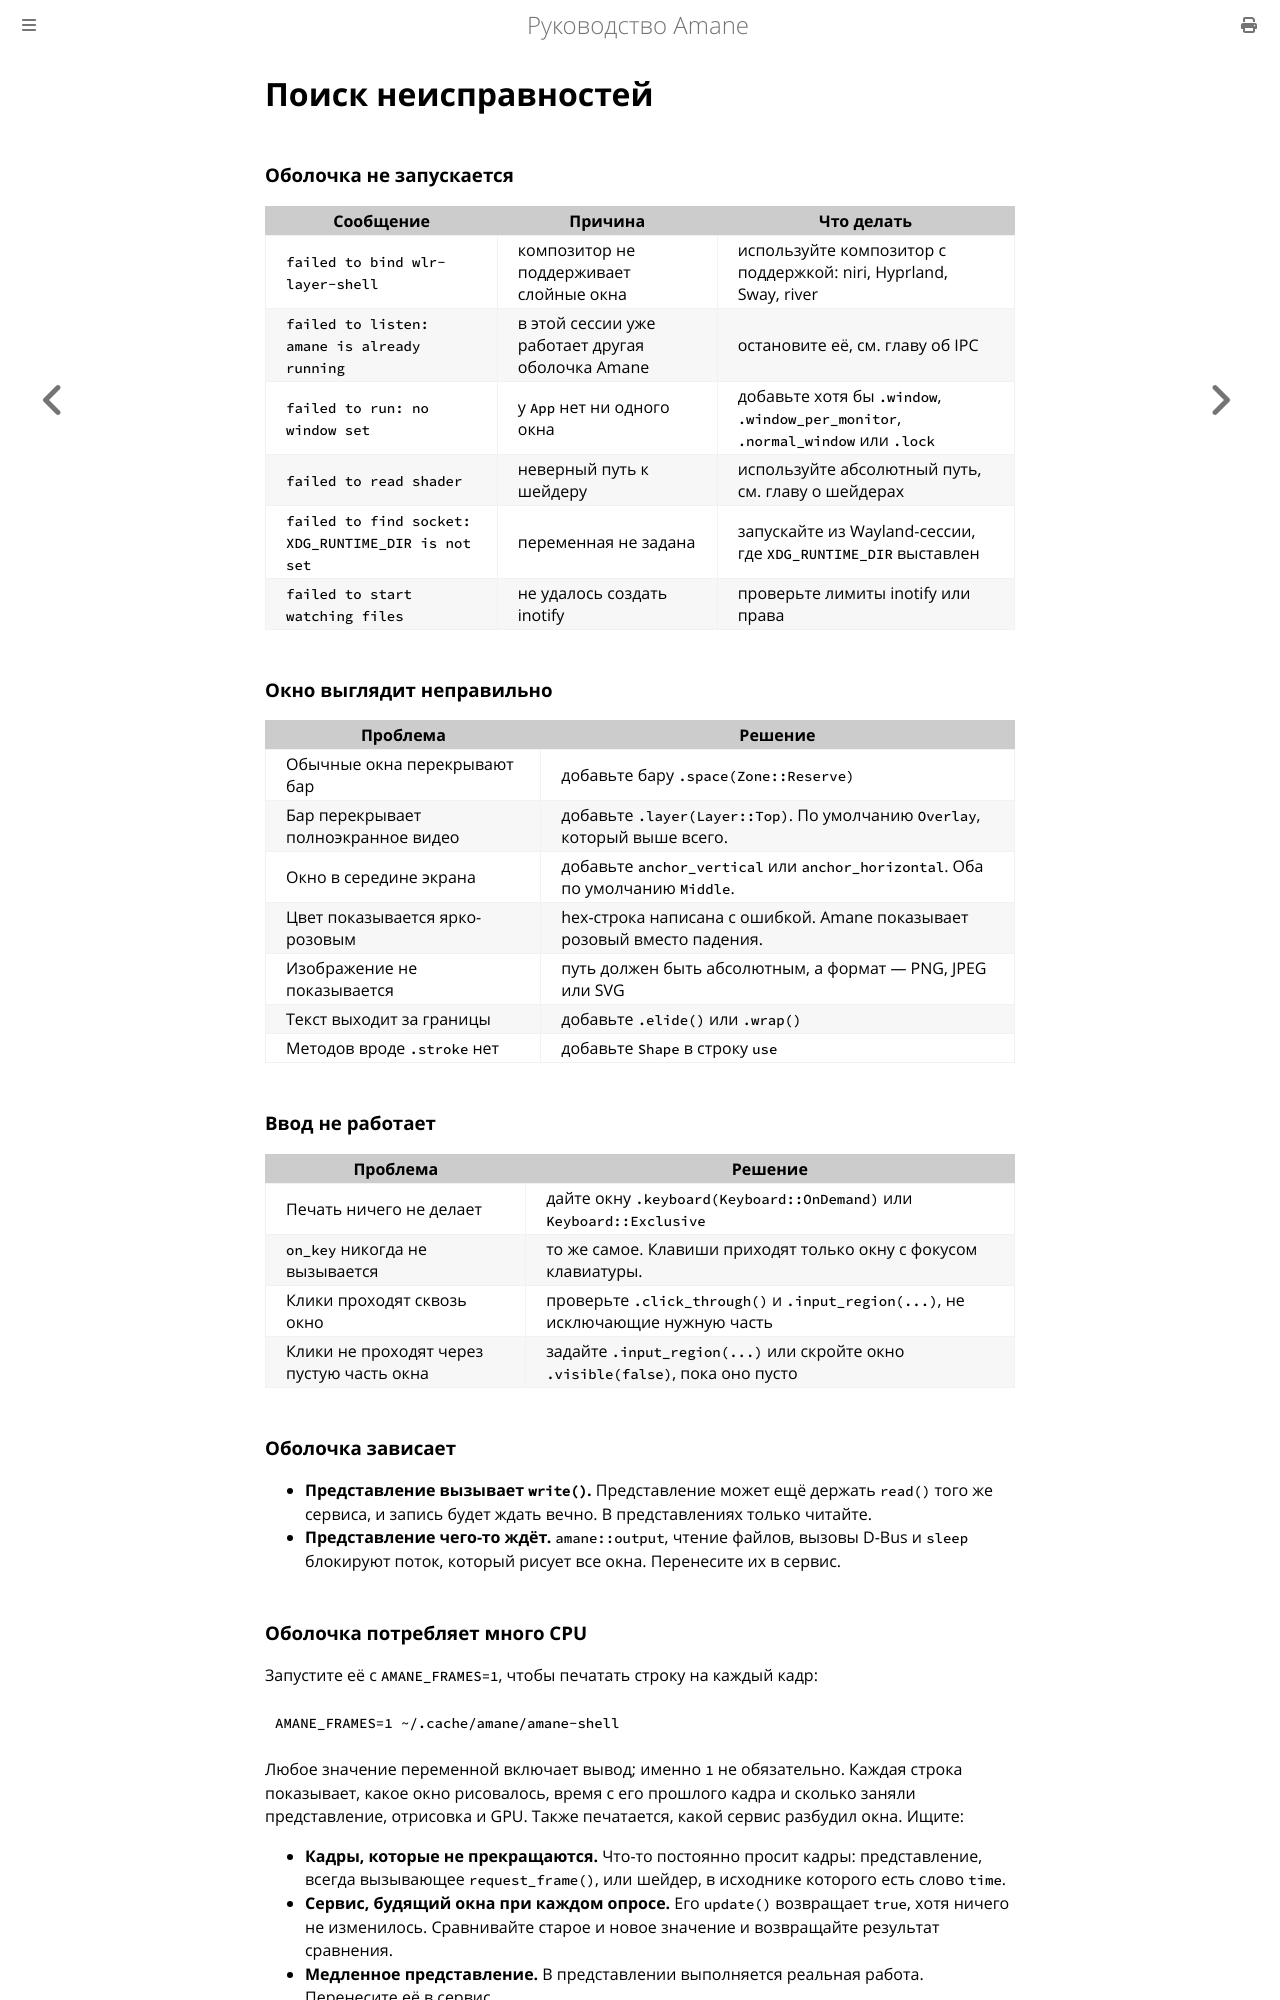

repository: wesdyqq/amane-ru · page: troubleshooting.html · generator: mdbook

# Поиск неисправностей

### Оболочка не запускается

| Сообщение | Причина | Что делать |
|---|---|---|
| `failed to bind wlr-layer-shell` | композитор не поддерживает слойные окна | используйте композитор с поддержкой: niri, Hyprland, Sway, river |
| `failed to listen: amane is already running` | в этой сессии уже работает другая оболочка Amane | остановите её, см. главу об IPC |
| `failed to run: no window set` | у `App` нет ни одного окна | добавьте хотя бы `.window`, `.window_per_monitor`, `.normal_window` или `.lock` |
| `failed to read shader` | неверный путь к шейдеру | используйте абсолютный путь, см. главу о шейдерах |
| `failed to find socket: XDG_RUNTIME_DIR is not set` | переменная не задана | запускайте из Wayland-сессии, где `XDG_RUNTIME_DIR` выставлен |
| `failed to start watching files` | не удалось создать inotify | проверьте лимиты inotify или права |

### Окно выглядит неправильно

| Проблема | Решение |
|---|---|
| Обычные окна перекрывают бар | добавьте бару `.space(Zone::Reserve)` |
| Бар перекрывает полноэкранное видео | добавьте `.layer(Layer::Top)`. По умолчанию `Overlay`, который выше всего. |
| Окно в середине экрана | добавьте `anchor_vertical` или `anchor_horizontal`. Оба по умолчанию `Middle`. |
| Цвет показывается ярко-розовым | hex-строка написана с ошибкой. Amane показывает розовый вместо падения. |
| Изображение не показывается | путь должен быть абсолютным, а формат — PNG, JPEG или SVG |
| Текст выходит за границы | добавьте `.elide()` или `.wrap()` |
| Методов вроде `.stroke` нет | добавьте `Shape` в строку `use` |

### Ввод не работает

| Проблема | Решение |
|---|---|
| Печать ничего не делает | дайте окну `.keyboard(Keyboard::OnDemand)` или `Keyboard::Exclusive` |
| `on_key` никогда не вызывается | то же самое. Клавиши приходят только окну с фокусом клавиатуры. |
| Клики проходят сквозь окно | проверьте `.click_through()` и `.input_region(...)`, не исключающие нужную часть |
| Клики не проходят через пустую часть окна | задайте `.input_region(...)` или скройте окно `.visible(false)`, пока оно пусто |

### Оболочка зависает

- **Представление вызывает `write()`.** Представление может ещё держать `read()` того же сервиса, и запись будет ждать вечно. В представлениях только читайте.
- **Представление чего-то ждёт.** `amane::output`, чтение файлов, вызовы D-Bus и `sleep` блокируют поток, который рисует все окна. Перенесите их в сервис.
